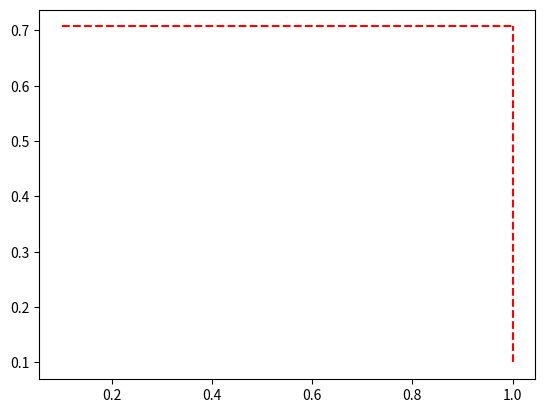

Source code (Python): (Note: this script raises an exception after producing the figure.)
import numpy as np
import matplotlib.pyplot as plt


anzahl = 300
x = np.linspace(1/10, 10, anzahl)
#y0 = np.repeat(1/10, anzahl)

'''INTEGRATIONSSCHALTUNG'''

yi1 = 1/x
yi2 = 1/np.sqrt(1+x**2)

x_igrh = np.linspace(1/10, 1, anzahl)
y_igrh = np.repeat(1/np.sqrt(2), anzahl)
x_igrv = np.repeat(1, anzahl)
y_igrv = np.linspace(1/10, 1/np.sqrt(2), anzahl)

#plt.plot(x, y0)

plt.plot(x_igrh, y_igrh, color='r', linestyle='--', label=r'$\omega_\mathregular{i,gr}$')
plt.plot(x_igrv, y_igrv, color='r', linestyle='--')
plt.plot(x, yi1, Label=r'$\tilde{v}_\mathregular{i,1}$')
plt.plot(x, yi2, Label=r'$\tilde{v}_\mathregular{i,2}$')
plt.xscale('log')
plt.xlabel(r'$\tilde{\omega}_\mathregular{i}$')
plt.yscale('log')
plt.ylabel(r'$\tilde{v}$')
plt.legend()
plt.show()

'''DIFFERENZIERSCHALTUNG'''

yd1 = x
yd2 = x/np.sqrt(1+x**2)

x_dgrh = np.linspace(1, 10, anzahl)
y_dgrh = np.repeat(1/np.sqrt(2), anzahl)
x_dgrv = np.repeat(1, anzahl)
y_dgrv = np.linspace(1/10, 1/np.sqrt(2), anzahl)

#plt.plot(x, y0)

plt.plot(x_dgrh, y_dgrh, color='r', linestyle='--', label=r'$\omega_\mathregular{d,gr}$')
plt.plot(x_dgrv, y_dgrv, color='r', linestyle='--')
plt.plot(x, yd1, Label=r'$\tilde{v}_\mathregular{d,1}$')
plt.plot(x, yd2, Label=r'$\tilde{v}_\mathregular{d,2}$')
plt.xscale('log')
plt.xlabel(r'$\tilde{\omega}_\mathregular{d}$')
plt.yscale('log')
plt.ylabel(r'$\tilde{v}$')
plt.legend()
plt.show()

'''KOMBINATIONSSCHALTUNG'''
p = 2
R1, R2 = p, 1/p
C1, C2 = p, 1/p
wi, wd, w0 = 1/(R2*C2), 1/(R1*C1), 1
ywi, ywd, yw0 = 1/np.sqrt((R1/R2+C2/C1)**2+(wi*R1*C2-1/(wi*R2*C1))**2), 1/np.sqrt((R1/R2+C2/C1)**2+(wd*R1*C2-1/(wd*R2*C1))**2), 1/np.sqrt((R1/R2+C2/C1)**2+(w0*R1*C2-1/(w0*R2*C1))**2)
yk = 1/np.sqrt((R1/R2+C2/C1)**2+(x*R1*C2-1/(x*R2*C1))**2)

w_i, y_wi = np.repeat(wi, anzahl), np.linspace(1/10, ywi, anzahl)
w_d, y_wd = np.repeat(wd, anzahl), np.linspace(1/10, ywd, anzahl)
w_0, y_w0 = np.sqrt(w_i*w_d), np.linspace(1/10, yw0, anzahl)

#plt.plot(x, yi1, Label=r'$\tilde{v}_\mathregular{i,1}$', color='grey')
#plt.plot(x, yi2, Label=r'$\tilde{v}_\mathregular{i,2}$', color='grey')
#plt.plot(x, yd1, Label=r'$\tilde{v}_\mathregular{d,1}$', color='grey')
#plt.plot(x, yd2, Label=r'$\tilde{v}_\mathregular{d,2}$', color='grey')
plt.plot(x,yk)
plt.plot(w_d,y_wd, linestyle='--', label= r'$\omega_\mathregular{d,gr}$')
plt.plot(w_i,y_wi, linestyle='--', label= r'$\omega_\mathregular{i,gr}$')
plt.plot(w_0,y_w0, linestyle='--', label= r'$\omega_{0}$')
plt.xscale('log')
plt.xlabel(r'$\omega$ in $\frac{1}{\mathregular{s}}$')
plt.yscale('log')
plt.ylabel(r'$v_\mathregular{d,i}$')
plt.legend()
plt.show()